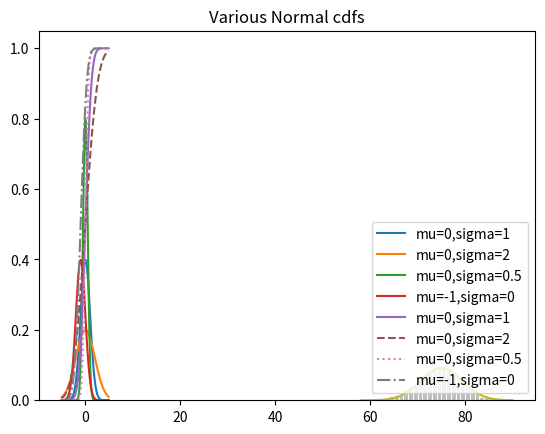

Write the Python code that produced this figure.

# coding: utf-8

# # Chapter6. 확률(Probability)
# 
# 
# #    

# ## 6.1 종속성과 독립성
# 
#   
#   
#   
# - P(E,F) != P(E)*P(F)  인 경우, 종속사건(independent events)
# - P(E,F) = P(E)*P(F) 인 경우, 독립사건(dependent events)

# ## 6.2 조건부 확률
# 
# - 조건부확률(conditional probability) :: P(E|F) = P(E,F) / P(F)
# - P(E,F) = P(E|F) P(F)
# ###   
# - 서로 독립일 시, P(E|F) = P(E) 성립

# In[1]:


def random_kid():
    return random.choice(["boy","girl"])

both_girls = 0
older_girl = 0
either_girl = 0


# In[4]:


import random
random.seed(0)

for _ in range(10000):
    younger = random_kid()
    older = random_kid()
    if older == "girl":
        older_girl += 1
    if older == "girl" and younger == "girl":
        both_girls += 1
    if older == "girl" or younger == "girl":
        either_girl += 1

print ("P(both|older):",both_girls / older_girl)
print ("P(both|either):",both_girls / either_girl)


# In[7]:


def uniform_pdf(x):
    return 1 if x >= 0 and x < 1 else 0

def uniform_cdf(x):
    if x < 0: return 0
    elif x < 1: return x
    else: return 1


# 
# ## 6.6 정규분포

# In[10]:


import math


# In[11]:


def normal_pdf(x,mu=0,sigma=1):
    sqrt_two_pi = math.sqrt(2*math.pi)
    return (math.exp(-(x-mu) **2 / 2 / sigma **2) / (sqrt_two_pi * sigma))


# In[12]:


from matplotlib import pyplot as plt
xs = [x/10.0 for x in range(-50,50)]
plt.plot(xs,[normal_pdf(x,sigma=1) for x in xs],'-',label='mu=0,sigma=1')
plt.plot(xs,[normal_pdf(x,sigma=2) for x in xs],'-',label='mu=0,sigma=2')
plt.plot(xs,[normal_pdf(x,sigma=0.5) for x in xs],'-',label='mu=0,sigma=0.5')
plt.plot(xs,[normal_pdf(x,mu=-1) for x in xs],'-',label='mu=-1,sigma=0')
plt.legend()
plt.title("Various Normal pdfs")
plt.show()


# In[14]:


def normal_cdf(x,mu=0,sigma=1):
    return (1 + math.erf((x - mu) / math.sqrt(2)/sigma)) /2 


# In[18]:


from matplotlib import pyplot as plt
xs = [x/10.0 for x in range(-50,50)]
plt.plot(xs,[normal_cdf(x,sigma=1) for x in xs],'-',label='mu=0,sigma=1')
plt.plot(xs,[normal_cdf(x,sigma=2) for x in xs],'--',label='mu=0,sigma=2')
plt.plot(xs,[normal_cdf(x,sigma=0.5) for x in xs],':',label='mu=0,sigma=0.5')
plt.plot(xs,[normal_cdf(x,mu=-1) for x in xs],'-.',label='mu=-1,sigma=0')
plt.legend(loc=4)
plt.title("Various Normal cdfs")
plt.show()


# In[ ]:


# def inverse_normal_cdf(p,mu=0,sigma=1,tolerance=0.00001):
#     if mu != 0 or sigma !=1:
#         return mu+ sigma * inverse_normal_cdf(p,tolerance=tolerance)
#     low_z,low_p = -10.0,0
#     hi_z,hi_p = 10.0,1
#     while hi_z - low_z > tolerance:
        


# In[19]:


def inverse_normal_cdf(p, mu=0, sigma=1, tolerance=0.00001):
    """find approximate inverse using binary search"""

    # if not standard, compute standard and rescale
    if mu != 0 or sigma != 1:
        return mu + sigma * inverse_normal_cdf(p, tolerance=tolerance)
    
    low_z, low_p = -10.0, 0            # normal_cdf(-10) is (very close to) 0
    hi_z,  hi_p  =  10.0, 1            # normal_cdf(10)  is (very close to) 1
    while hi_z - low_z > tolerance:
        mid_z = (low_z + hi_z) / 2     # consider the midpoint
        mid_p = normal_cdf(mid_z)      # and the cdf's value there
        if mid_p < p:
            # midpoint is still too low, search above it
            low_z, low_p = mid_z, mid_p
        elif mid_p > p:
            # midpoint is still too high, search below it
            hi_z, hi_p = mid_z, mid_p
        else:
            break

    return mid_z


# In[25]:


from collections import Counter
def bernoulli_trial(p):
    return 1 if random.random() < p else 0

def binomial(p, n):
    return sum(bernoulli_trial(p) for _ in range(n))

def make_hist(p, n, num_points):
    
    data = [binomial(p, n) for _ in range(num_points)]
    
    # use a bar chart to show the actual binomial samples
    histogram = Counter(data)
    plt.bar([x - 0.4 for x in histogram.keys()],
            [v / num_points for v in histogram.values()],
            0.8,
            color='0.75')
    
    mu = p * n
    sigma = math.sqrt(n * p * (1 - p))

    # use a line chart to show the normal approximation
    xs = range(min(data), max(data) + 1)
    ys = [normal_cdf(i + 0.5, mu, sigma) - normal_cdf(i - 0.5, mu, sigma) 
          for i in xs]
    plt.plot(xs,ys)
    plt.show()


# In[26]:


make_hist(0.75,100,10000)

